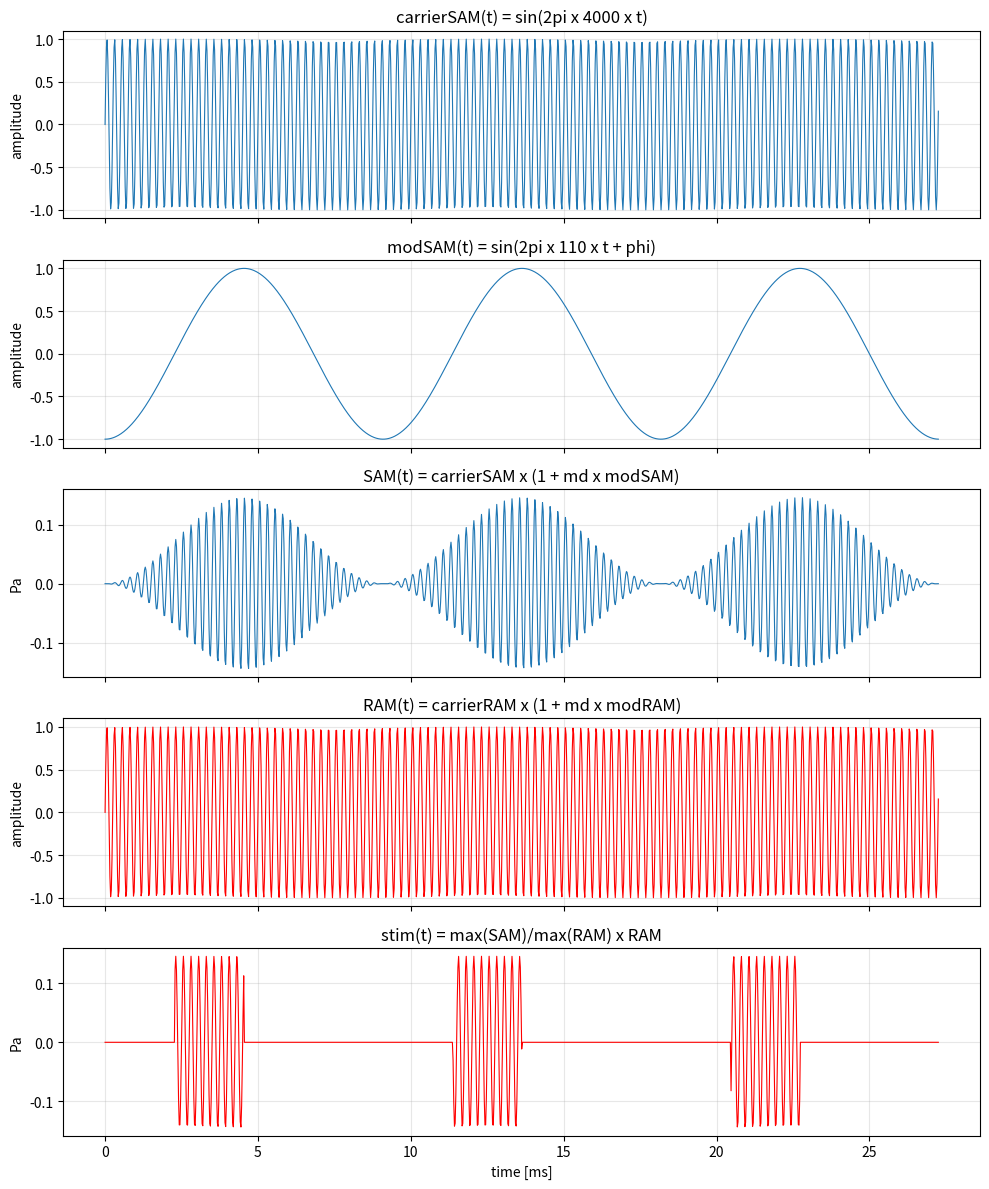
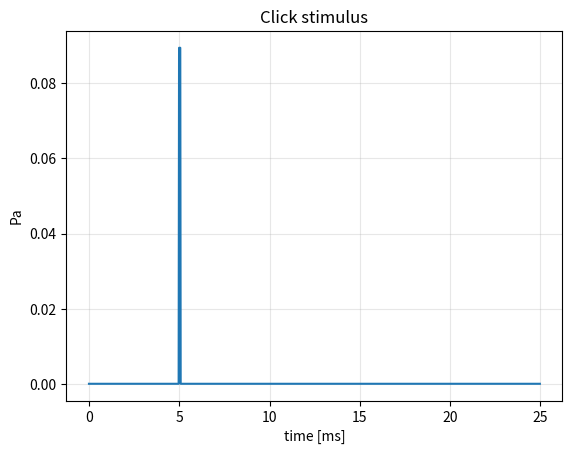

These figures' Python source, in order: (Note: this script raises an exception after producing the figures.)
import numpy as np
from scipy import signal
import matplotlib.pyplot as plt

def get_RAM_stims(fs, fRAM, plot=False):
    """
    Generating stimulation waveform for RAM (Rectangular Amplitude Modulation)
    Based on Sarineh Keshishzadeh 10.11.2021.

    Parameters:
    -----------
    fs : float
        Sampling frequency [Hz]
    fRAM : array_like
        [Mx1] vector of RAM carrier frequencies [Hz]
        M - number of stimuli to generate
    plot : bool, optional
        If True, plots the reference SAM tone and the generated RAM
        stimulus (envelope + waveform) for the first carrier frequency
        in fRAM. Default False.

    Returns:
    --------
    stim : numpy.ndarray
        [MxN] matrix of the generated stimuli
        N - number of samples in the stimuli

    Created by:
    -----------
    Brent Nissens
    October 22, 2025
    """
    
    # Reference SAM parameters (RAM stimuli are calibrated with reference of SAM tone)
    level = 70                    # Stimulation intensity [dBSPL]
    p0 = 20e-6                    # Reference sound pressure level [Pa]
    fSAM = 4000                   # SAM carrier frequency [Hz]
    
    # RAM parameters
    fMod = 110                    # modulation frequency [Hz]
    md = 1                        # modulation depth
    phi = 3 * np.pi / 2           # Carrier phase in [rad]
    dur = 0.4                     # Stimulus duration in [s]
    
    # Get the time vector
    n = round(dur * fs)           # number of samples
    tVec = np.arange(n) / fs      # time vector
    
    # Generate the reference SAM tone
    carrierSAM = np.sin(2 * np.pi * fSAM * tVec)            ###Pure tone carrier signal before any modulation
    modSAM = np.sin(2 * np.pi * fMod * tVec + phi)          ###this is the modulator
    SAM = carrierSAM * (1 + md * modSAM)                    ###
    
    
    # Calculate RMS for normalization
    SAM_rms = np.sqrt(np.mean(SAM**2))
    SAM = p0 * 10**(level/20) * SAM / SAM_rms  # adjust level such that 1Pa is the full-scale signal
    print(SAM)
    
    
    # RAM stimuli, for modulator 110Hz and carrier frequencies in fRAM
    # Generate square wave modulator (25% duty cycle) - matches MATLAB square(x, 25)
    modRAM = signal.square(2 * np.pi * fMod * tVec + phi, duty=0.25)
    
    # Initialize output matrix
    stim = np.zeros((len(fRAM), n))
    
    # Generate RAM stimuli for each carrier frequency
    RAM_raw_plot = None
    for i in range(len(fRAM)):
        carrierRAM = np.sin(2 * np.pi * fRAM[i] * tVec)
        RAM = carrierRAM * (1 + md * modRAM)
        if i == 0:
            RAM_raw_plot = RAM  # keep the unscaled RAM for the first carrier, for plotting

        # Scale the RAM signal such that it has the same max value as the SAM
        stim[i, :] = np.max(SAM) / np.max(RAM) * RAM

    if plot:
        t_end = 3 / fMod
        mask = tVec <= t_end
        t_ms = tVec[mask] * 1000
        print(mask)

        _, axes = plt.subplots(5, 1, figsize=(10, 12), sharex=True)

        axes[0].plot(t_ms, carrierSAM[mask], linewidth=0.8)
        axes[0].set_title(f'carrierSAM(t) = sin(2pi x {fSAM} x t)')
        axes[0].set_ylabel('amplitude')
        axes[0].grid(True, alpha=0.3)

        axes[1].plot(t_ms, modSAM[mask], linewidth=0.8)
        axes[1].set_title(f'modSAM(t) = sin(2pi x {fMod} x t + phi)')
        axes[1].set_ylabel('amplitude')
        axes[1].grid(True, alpha=0.3)

        axes[2].plot(t_ms, SAM[mask], linewidth=0.8)
        axes[2].set_title(f'SAM(t) = carrierSAM x (1 + md x modSAM)')
        axes[2].set_ylabel('Pa')
        axes[2].grid(True, alpha=0.3)

        axes[3].plot(t_ms, carrierRAM[mask], color = 'red', linewidth=0.8)
        axes[3].set_title(f'RAM(t) = carrierRAM x (1 + md x modRAM)')
        axes[3].set_ylabel('amplitude')
        axes[3].grid(True, alpha=0.3)

        axes[4].plot(t_ms, stim[0, mask], color = 'red', linewidth=0.8)
        axes[4].set_title(f'stim(t) = max(SAM)/max(RAM) x RAM')
        axes[4].set_ylabel('Pa')
        axes[4].set_xlabel('time [ms]')
        axes[4].grid(True, alpha=0.3)

        plt.tight_layout()
        plt.show()

    return stim


def get_click_stim(fs, n_stim=1, level=70, click_dur=100e-6, onset=0.005, dur=0.025, rate=None, plot=False):
    
    p0 = 20e-6                                # Reference sound pressure level [Pa]
    amp = p0 * 10**(level/20) * np.sqrt(2)    # peak amplitude [Pa]

    n = round(dur * fs)
    tVec = np.arange(n) / fs
    nclick = max(1, round(click_dur * fs))

    if rate is None:
        onsets = [round(onset * fs)]
    else:
        onsets = np.arange(round(onset * fs), n, round(fs / rate))

    stim = np.zeros((n_stim, n))
    for i0 in onsets:
        stim[:, i0:i0 + nclick] = amp

    if plot:
        plt.plot(tVec * 1000, stim[0])
        plt.xlabel('time [ms]')
        plt.ylabel('Pa')
        plt.title('Click stimulus')
        plt.grid(True, alpha=0.3)
        plt.show()

    return stim


def get_pip_chirp_stim(fs, kind='pip', n_stim=1, level=70, freq=4000, f_sweep=(100, 8000),          ##Tone pip: very short bust of sound at one fixed frequency
                       method='linear', fMod=0, ramp_dur=1e-3, onset=0.005, dur=0.025,       ##
                       plot=False):
    """
    Tone pip ('pip') or chirp ('chirp') stimulus, same level convention as get_click_stim
    (peak amplitude = peak of a sine with rms level `level` dBSPL).

    freq    : pip frequency [Hz]
    f_sweep : (f_start, f_end) of the chirp [Hz]
    method  : chirp sweep, 'linear' or 'logarithmic' (scipy.signal.chirp)
    fMod    : modulation (envelope) frequency [Hz]: the pip / chirp lasts one period of it, 1/fMod
              (200 Hz = 5 ms), so a higher fMod gives a shorter stimulus
    ramp_dur: cos^2 on/off ramp [s] (at most half the stimulus)
    """

    p0 = 20e-6                                # Reference sound pressure level [Pa]
    amp = p0 * 10**(level/20) * np.sqrt(2)    # peak amplitude [Pa]

    n = round(dur * fs)
    tVec = np.arange(n) / fs
    i0 = round(onset * fs)
    nstim = round(fs / fMod)                  # one period of the modulation
    nramp = min(round(ramp_dur * fs), nstim // 2)
    if i0 + nstim > n:
        raise ValueError(f"fMod = {fMod} Hz gives a {1000 / fMod:.1f} ms stimulus, onset + that exceeds dur "
                         f"({dur * 1000:.0f} ms): raise fMod or dur")

    t = np.arange(nstim) / fs
    if kind == 'pip':
        wave = np.sin(2 * np.pi * freq * t)
    elif kind == 'chirp':
        wave = signal.chirp(t, f0=f_sweep[0], t1=t[-1], f1=f_sweep[1], method=method, phi=-90)
    else:
        raise ValueError("kind must be 'pip' or 'chirp'")

    # cos^2 onset/offset ramps
    env = np.ones(nstim)
    ramp = np.sin(np.linspace(0, np.pi / 2, nramp))**2
    env[:nramp] = ramp
    env[nstim - nramp:] = ramp[::-1]

    stim = np.zeros((n_stim, n))
    stim[:, i0:i0 + nstim] = amp * env * wave

    if plot:
        _, axes = plt.subplots(2, 1, figsize=(10, 7))

        axes[0].plot(tVec * 1000, stim[0])
        axes[0].set_xlabel('time [ms]')
        axes[0].set_ylabel('Pa')
        axes[0].set_title('Tone pip' if kind == 'pip' else 'Chirp')
        axes[0].grid(True, alpha=0.3)

        nfft = 2**14
        spec = np.abs(np.fft.rfft(stim[0], nfft))
        axes[1].plot(np.fft.rfftfreq(nfft, 1 / fs), 20 * np.log10(spec / spec.max() + 1e-12))
        axes[1].set_xlim(0, 12000)
        axes[1].set_ylim(-80, 5)
        axes[1].set_xlabel('frequency [Hz]')
        axes[1].set_ylabel('magnitude [dB re max]')
        axes[1].grid(True, alpha=0.3)

        plt.tight_layout()
        plt.show()

    return stim


if __name__ == "__main__":
    fs = 44100
    fRAM = np.array([4000])
    stim = get_RAM_stims(fs, fRAM, plot=True)
    stim2 = get_click_stim(fs, plot=True)
    stim3 = get_pip_chirp_stim(fs, plot=True)
    stim4 = get_pip_chirp_stim(fs, kind = 'chirp', plot=True)
    print(f"Generated {stim.shape[0]} RAM stimuli with {stim.shape[1]} samples each")
    print(f"Sampling frequency: {fs} Hz")
    print(f"Carrier frequencies: {fRAM} Hz")
